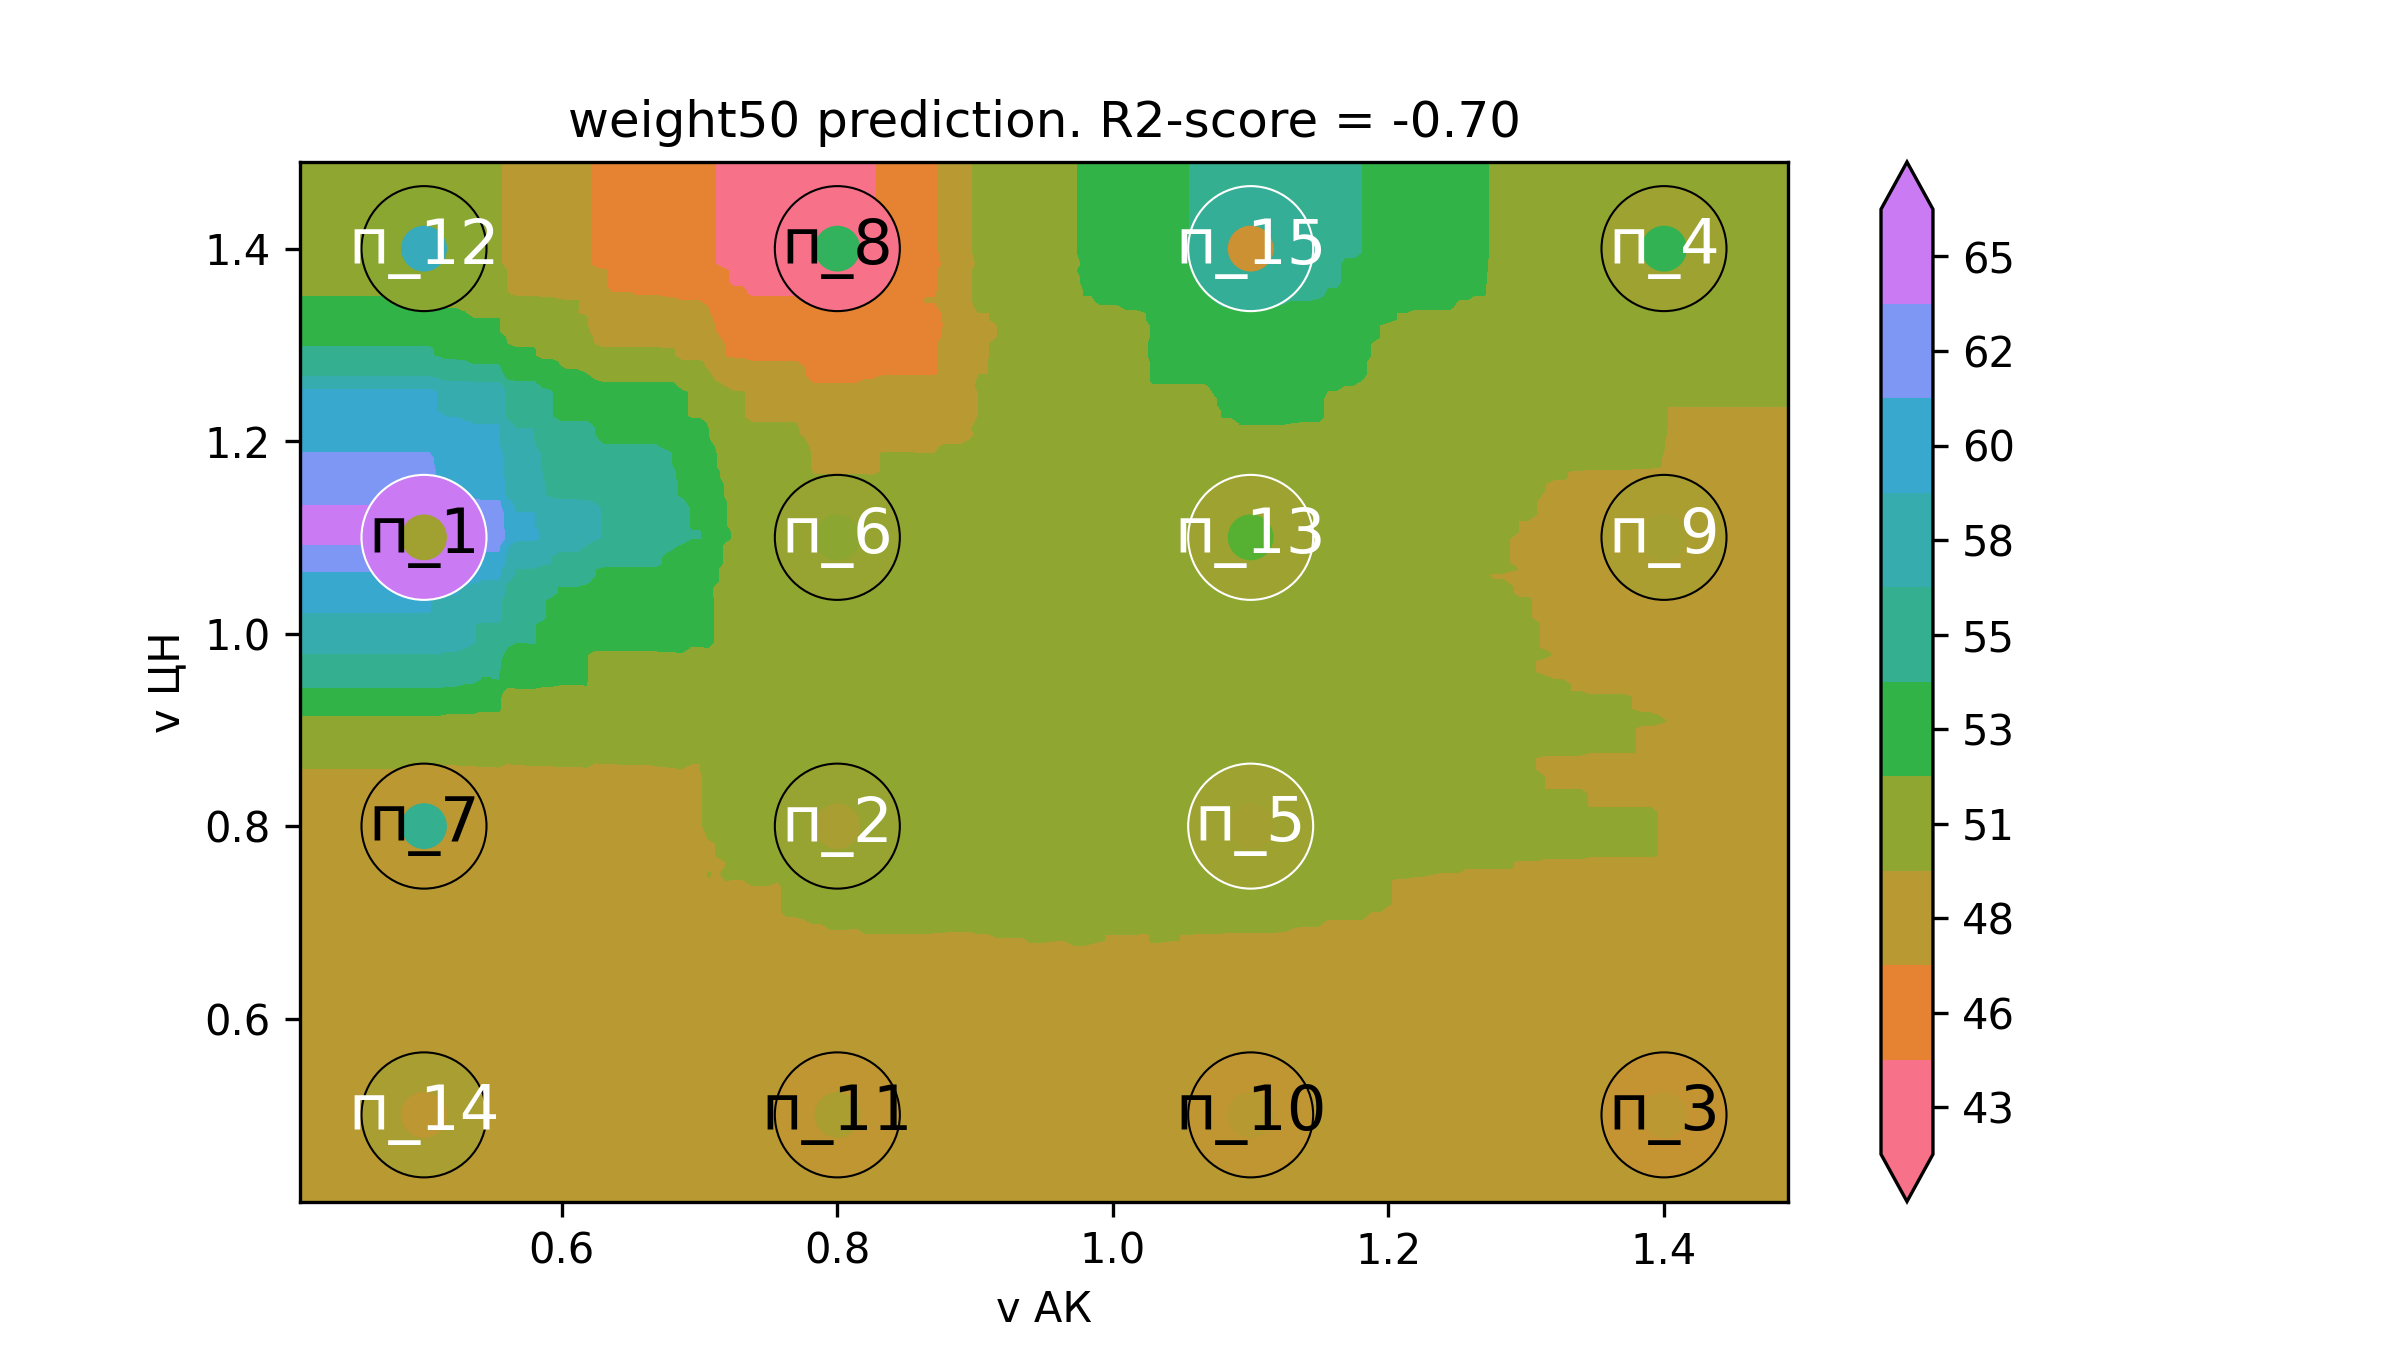

Values plotted in this chart, from the file beside it:
v АК, v ЦН, weight50
0.32, 0.32, 49.12
0.3263, 0.32, 49.12
0.3327, 0.32, 49.12
0.339, 0.32, 49.12
0.3453, 0.32, 49.12
0.3517, 0.32, 49.12
0.358, 0.32, 49.12
0.3643, 0.32, 49.12
0.3707, 0.32, 49.12
0.377, 0.32, 49.12
0.3833, 0.32, 49.12
0.3896, 0.32, 49.12
0.396, 0.32, 49.12
0.4023, 0.32, 49.12
0.4086, 0.32, 49.12
0.415, 0.32, 49.12
0.4213, 0.32, 49.12
0.4276, 0.32, 49.12
0.434, 0.32, 49.12
0.4403, 0.32, 49.12
0.4466, 0.32, 49.12
0.453, 0.32, 49.12
0.4593, 0.32, 49.12
0.4656, 0.32, 49.12
0.472, 0.32, 49.12
0.4783, 0.32, 49.12
0.4846, 0.32, 49.12
0.491, 0.32, 49.12
0.4973, 0.32, 49.12
0.5036, 0.32, 49.12
0.5099, 0.32, 49.08
0.5163, 0.32, 49.08
0.5226, 0.32, 49.08
0.5289, 0.32, 49.05
0.5353, 0.32, 49.02
0.5416, 0.32, 48.95
0.5479, 0.32, 48.95
0.5543, 0.32, 48.95
0.5606, 0.32, 48.85
0.5669, 0.32, 48.78
0.5733, 0.32, 48.71
0.5796, 0.32, 48.71
0.5859, 0.32, 48.71
0.5923, 0.32, 48.71
0.5986, 0.32, 48.64
0.6049, 0.32, 48.64
0.6113, 0.32, 48.64
0.6176, 0.32, 48.57
0.6239, 0.32, 48.54
0.6303, 0.32, 48.5
0.6366, 0.32, 48.5
0.6429, 0.32, 48.47
0.6492, 0.32, 48.44
0.6556, 0.32, 48.4
0.6619, 0.32, 48.4
0.6682, 0.32, 48.4
0.6746, 0.32, 48.33
0.6809, 0.32, 48.3
0.6872, 0.32, 48.23
0.6936, 0.32, 48.23
... 39,940 more rows
